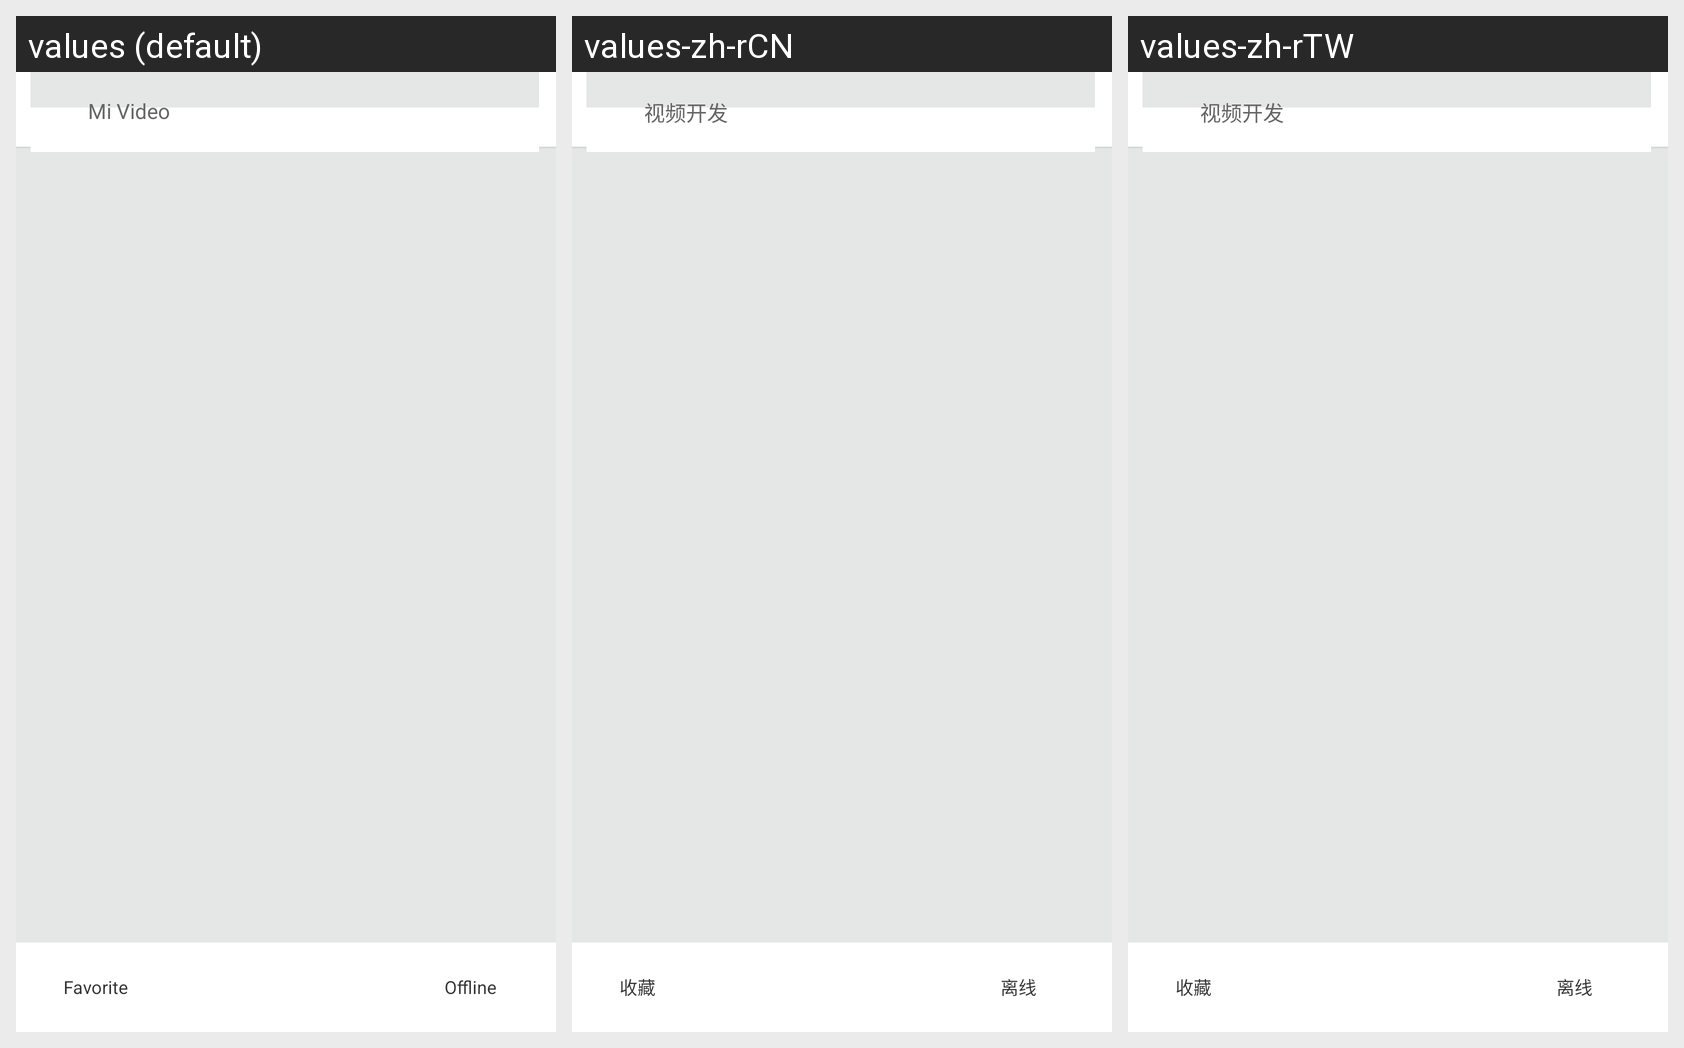

The Android screen above is rendered under several locales of the same app. Produce the string resources it draws, with the default and per-locale values.
Android screen res/layout/video_detail_layout.xml rendered under 3 locales, left to right: values (default), values-zh-rCN, values-zh-rTW. Device: Nexus 5 (rendered at 1080×1920; each locale shown at half size, 540×960, under a caption strip naming it); theme AppTheme.
Strings drawn on this screen, with the default value and each locale's value (text and hints the layout hard-codes, and strings that could not be matched under every locale, appear in the picture but are not listed):

app_name
  values: Mi Video
  values-zh-rCN: 视频开发
  values-zh-rTW: 视频开发

favorite
  values: Favorite
  values-zh-rCN: 收藏
  values-zh-rTW: 收藏

offline
  values: Offline
  values-zh-rCN: 离线
  values-zh-rTW: 离线
